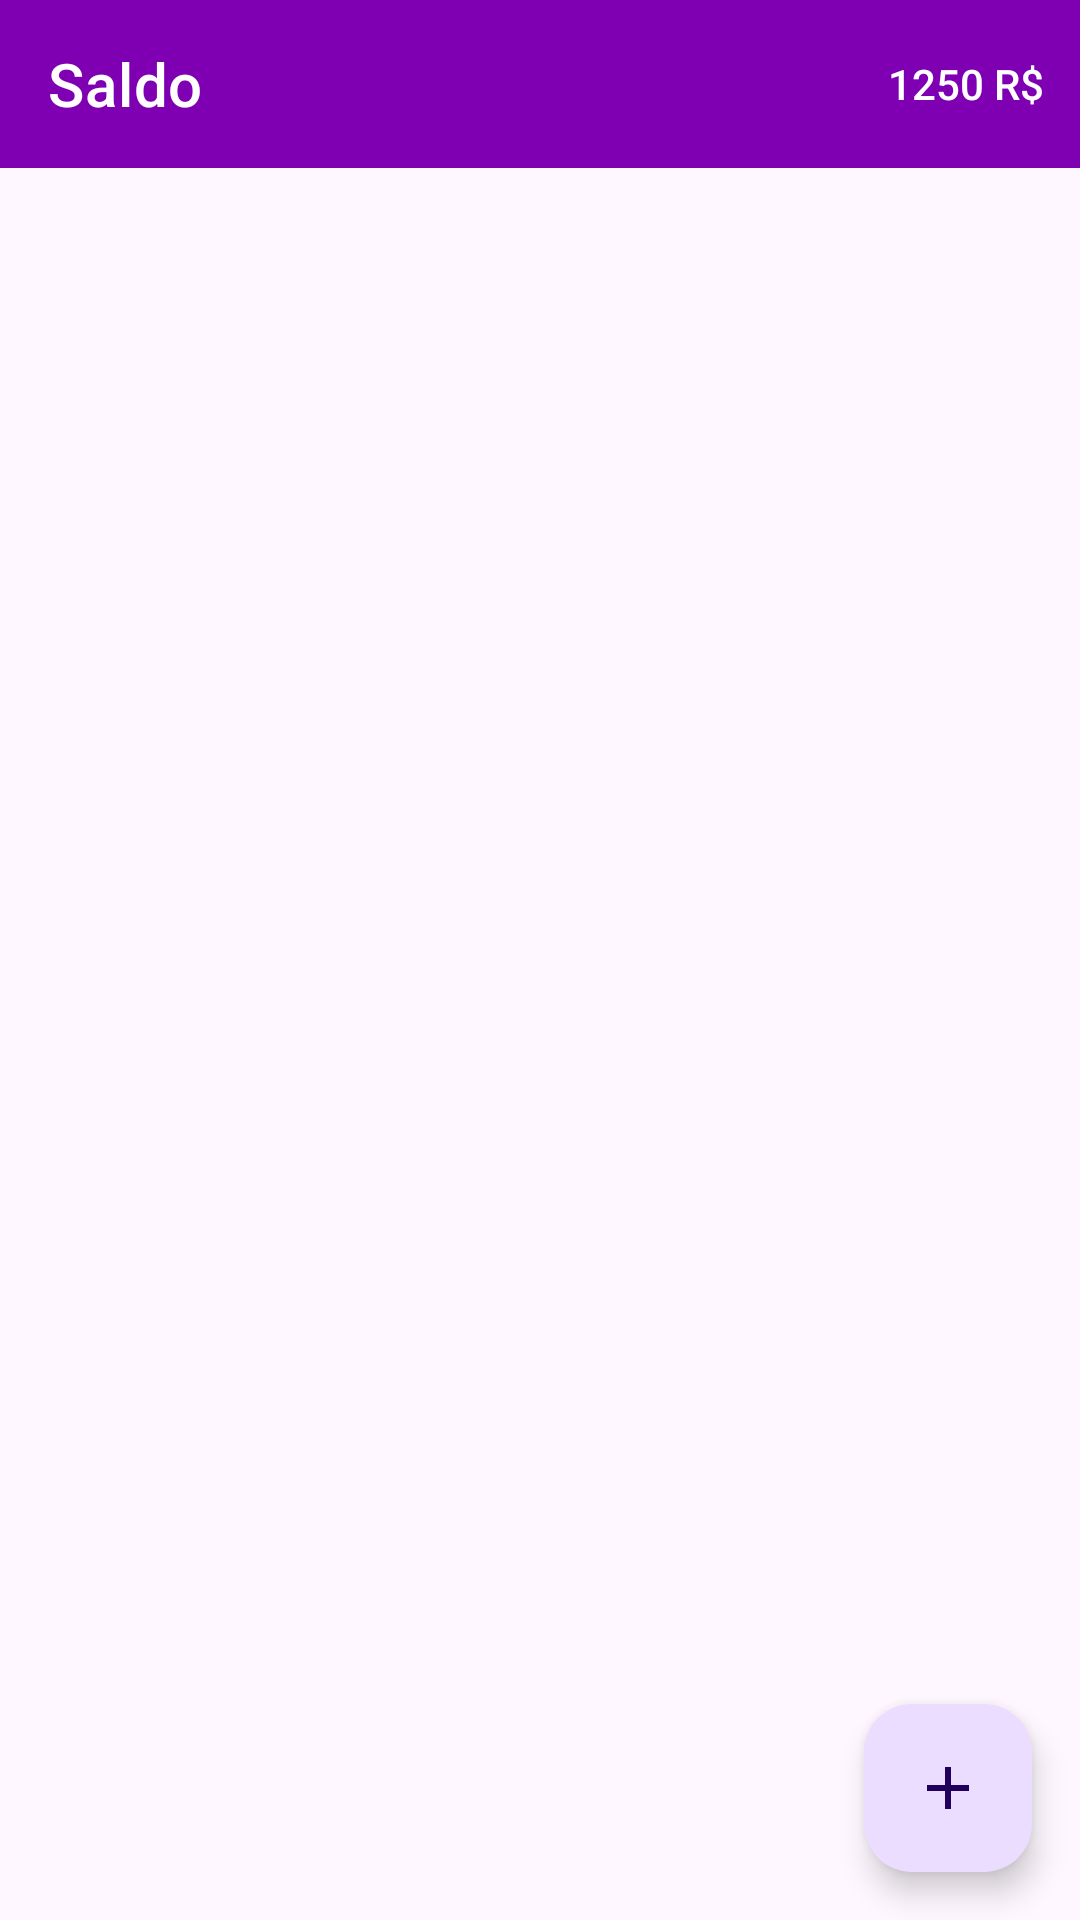

Android layout source for this screen:
<!-- AndroidManifest.xml: application theme Theme.EFinance -->
<!-- res/layout/activity_gastos.xml -->
<?xml version="1.0" encoding="utf-8"?>
<androidx.constraintlayout.widget.ConstraintLayout xmlns:android="http://schemas.android.com/apk/res/android"
    xmlns:app="http://schemas.android.com/apk/res-auto"
    xmlns:tools="http://schemas.android.com/tools"
    android:id="@+id/main"
    android:layout_width="match_parent"
    android:layout_height="match_parent"
    tools:context=".GastosActivity">

    <com.google.android.material.appbar.AppBarLayout
        android:id="@+id/appBarLayout"
        android:layout_width="match_parent"
        android:layout_height="wrap_content"
        app:layout_constraintEnd_toEndOf="parent"
        app:layout_constraintStart_toStartOf="parent"
        app:layout_constraintTop_toTopOf="parent">

        <com.google.android.material.appbar.MaterialToolbar
            android:id="@+id/topAppBar"
            style="@style/Widget.MaterialComponents.Toolbar.Primary"
            android:layout_width="match_parent"
            android:layout_height="wrap_content"
            app:menu="@menu/top_app_bar"
            app:title="Saldo"/>

    </com.google.android.material.appbar.AppBarLayout>


    <ScrollView
        android:id="@+id/scrollView2"
        android:layout_width="match_parent"
        android:layout_height="wrap_content"
        android:layout_marginTop="16dp"
        app:layout_constraintTop_toBottomOf="@+id/appBarLayout"
        tools:layout_editor_absoluteX="0dp">

        <androidx.recyclerview.widget.RecyclerView
            android:id="@+id/rcView"
            tools:listitem="@layout/lancamento_item"
            android:layout_width="match_parent"
            android:layout_height="wrap_content"
            app:layout_constraintTop_toBottomOf="@+id/appBarLayout"
            tools:layout_editor_absoluteX="0dp" />

    </ScrollView>

    <com.google.android.material.floatingactionbutton.FloatingActionButton
        android:id="@+id/btLanc"
        android:layout_width="wrap_content"
        android:layout_height="wrap_content"
        android:layout_gravity="bottom|right"
        android:layout_margin="16dp"
        android:layout_marginEnd="24dp"
        android:layout_marginBottom="32dp"
        android:contentDescription="@string/calcula"
        app:layout_constraintBottom_toBottomOf="parent"
        app:layout_constraintEnd_toEndOf="parent"
        app:srcCompat="@drawable/add_ic" />


</androidx.constraintlayout.widget.ConstraintLayout>
<!-- res/layout/lancamento_item.xml (included above) -->
<?xml version="1.0" encoding="utf-8"?>
<androidx.constraintlayout.widget.ConstraintLayout xmlns:android="http://schemas.android.com/apk/res/android"
    xmlns:app="http://schemas.android.com/apk/res-auto"
    xmlns:tools="http://schemas.android.com/tools"
    android:layout_width="match_parent"
    android:layout_height="wrap_content">

    <com.google.android.material.card.MaterialCardView
        android:id="@+id/card"
        android:layout_width="match_parent"
        android:layout_height="wrap_content"
        android:layout_margin="15dp"
        app:layout_constraintStart_toStartOf="parent"
        app:layout_constraintTop_toTopOf="parent">


            <androidx.constraintlayout.widget.ConstraintLayout
                android:layout_width="match_parent"
                android:layout_height="match_parent"
                android:orientation="vertical"
                android:padding="16dp"
                tools:layout_editor_absoluteX="0dp"
                tools:layout_editor_absoluteY="0dp">

                

                <TextView
                    android:id="@+id/tvData"
                    android:layout_width="wrap_content"
                    android:layout_height="wrap_content"
                    android:layout_marginStart="16dp"
                    android:layout_marginTop="20dp"
                    android:text="02/08/2024"
                    android:textAppearance="?attr/textAppearanceBody2"
                    android:textColor="?android:attr/textColorSecondary"
                    app:layout_constraintStart_toEndOf="@+id/imgTipo"
                    app:layout_constraintTop_toBottomOf="@+id/tvTipo" />

                <TextView
                    android:id="@+id/tvValor"
                    android:layout_width="wrap_content"
                    android:layout_height="wrap_content"
                    android:text="1450 R$"
                    android:textAppearance="?attr/textAppearanceBody2"
                    android:textColor="?android:attr/textColorSecondary"
                    android:textSize="15dp"
                    app:layout_constraintBottom_toBottomOf="@+id/tvData"
                    app:layout_constraintEnd_toEndOf="parent"
                    app:layout_constraintTop_toTopOf="@+id/tvTipo" />

                <TextView
                    android:id="@+id/tvTipo"
                    android:layout_width="wrap_content"
                    android:layout_height="wrap_content"
                    android:layout_marginStart="20dp"
                    android:text="Salario"
                    android:textAppearance="?attr/textAppearanceHeadline6"
                    app:layout_constraintStart_toEndOf="@+id/imgTipo"
                    app:layout_constraintTop_toTopOf="parent" />

                <ImageView
                    android:id="@+id/imgTipo"
                    android:layout_width="45dp"
                    android:layout_height="45dp"
                    android:src="@drawable/add_ic"
                    app:layout_constraintBottom_toBottomOf="@+id/tvData"
                    app:layout_constraintStart_toStartOf="parent"
                    app:layout_constraintTop_toTopOf="@+id/tvTipo" />

            </androidx.constraintlayout.widget.ConstraintLayout>

    </com.google.android.material.card.MaterialCardView>





</androidx.constraintlayout.widget.ConstraintLayout>
<!-- resources referenced by this layout -->
<resources>
  <!-- drawable add_ic (drawable) -->
  <vector xmlns:android="http://schemas.android.com/apk/res/android" android:height="24dp" android:tint="#35B41F" android:viewportHeight="24" android:viewportWidth="24" android:width="24dp">
        
      <path android:fillColor="@android:color/white" android:pathData="M19,13h-6v6h-2v-6H5v-2h6V5h2v6h6v2z"/>
      
  </vector>
  <string name="calcula">Calcula</string>
  <style name="Theme.EFinance" parent="Base.Theme.EFinance" />
  <style name="Base.Theme.EFinance" parent="Theme.Material3.DayNight.NoActionBar">
          <item name="colorPrimary">@color/purple </item>
          <item name="colorPrimaryVariant">@color/purple_second</item>
          <item name="colorOnPrimary">@color/white</item>
  
          <item name="colorSecondary">@color/grenn</item>
          <item name="colorSecondaryVariant">@color/grenn_second</item>
          <item name="colorOnSecondary">@color/black</item>
      </style>
  <color name="purple">#7f00b2</color>
  <color name="purple_second">#8e22bb</color>
  <color name="white">#FFFFFFFF</color>
  <color name="grenn">#77dd77</color>
  <color name="grenn_second">#a9e9a4</color>
  <color name="black">#FF000000</color>
</resources>
